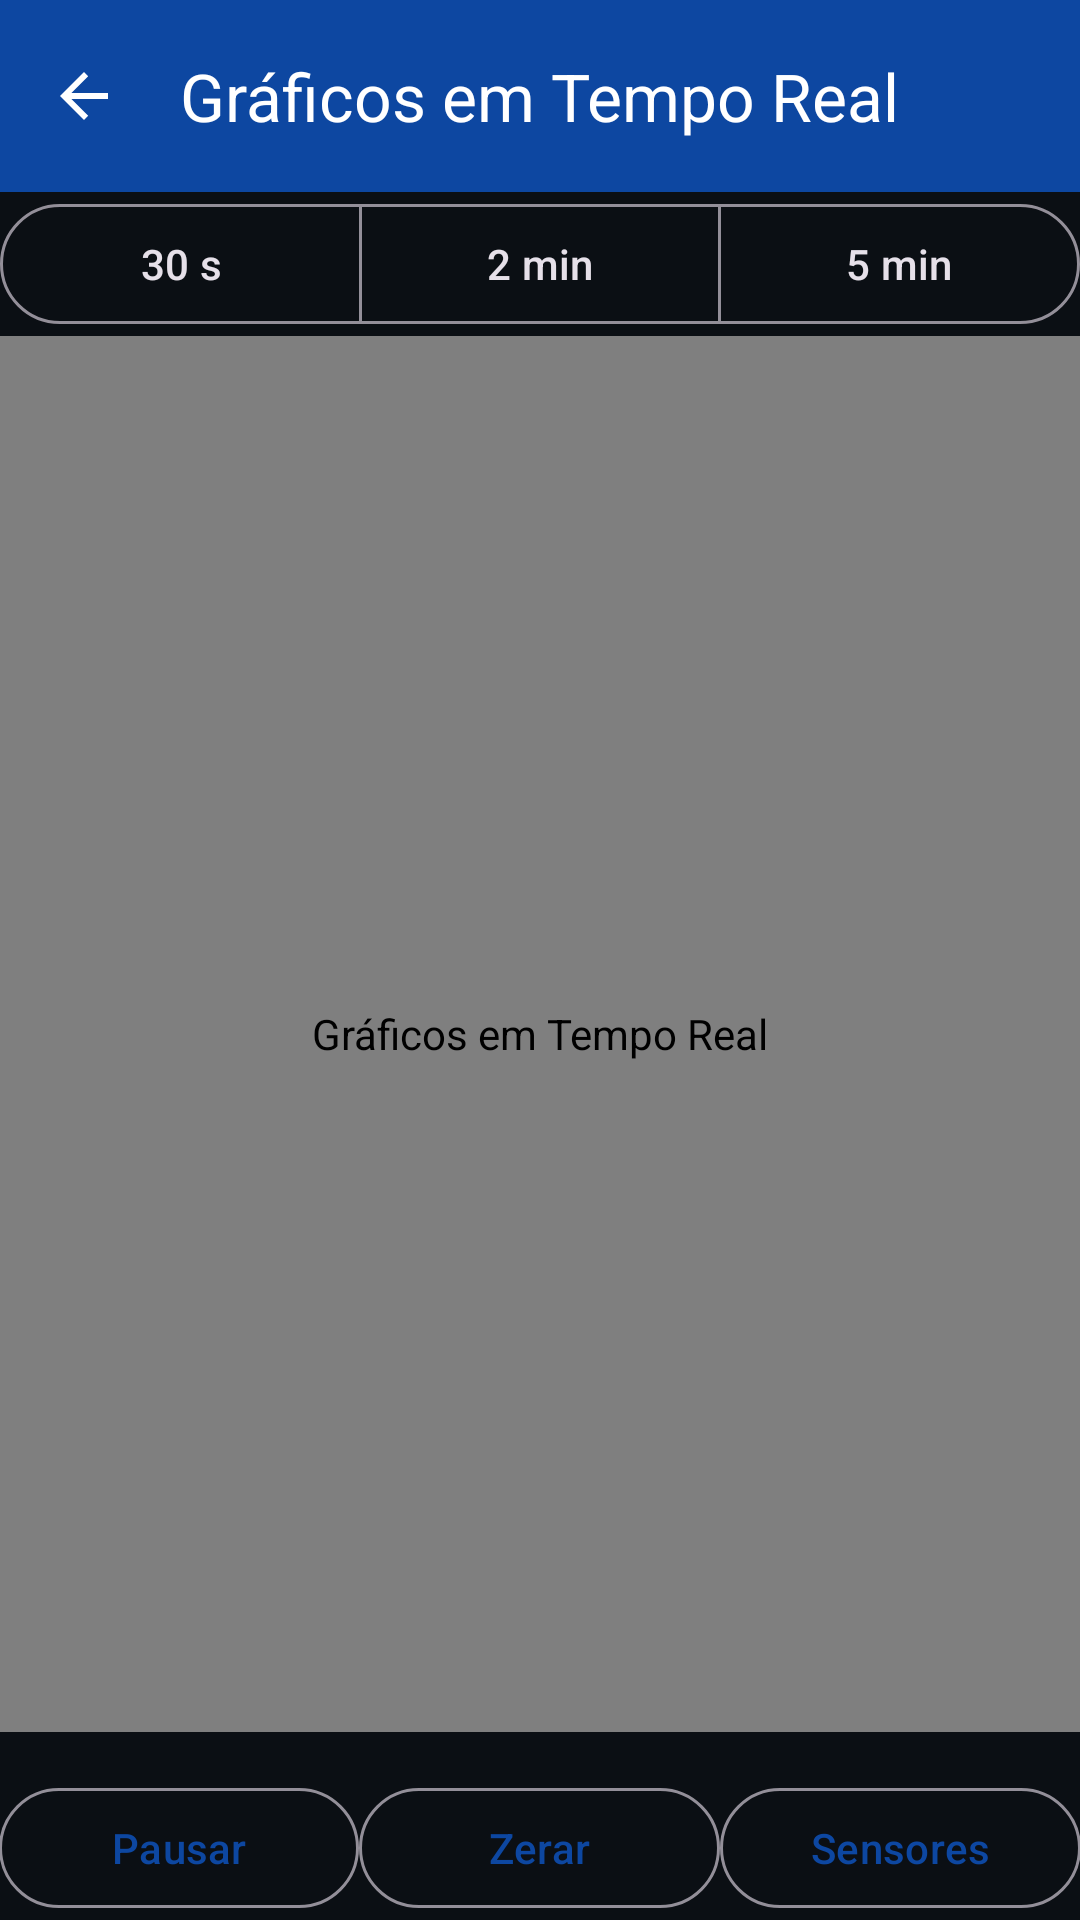

Produce the Android XML layout that renders to this screen, including the resource entries it uses.
<!-- AndroidManifest.xml: application theme Theme.CharruaMotors -->
<!-- res/layout/activity_graficos.xml -->
<?xml version="1.0" encoding="utf-8"?>
<LinearLayout xmlns:android="http://schemas.android.com/apk/res/android"
    xmlns:app="http://schemas.android.com/apk/res-auto"
    android:layout_width="match_parent"
    android:layout_height="match_parent"
    android:background="?android:colorBackground"
    android:orientation="vertical">

    <com.google.android.material.appbar.AppBarLayout
        android:id="@+id/appbar"
        android:layout_width="match_parent"
        android:layout_height="wrap_content"
        android:background="?attr/colorPrimary">

        <com.google.android.material.appbar.MaterialToolbar
            android:id="@+id/toolbar"
            style="@style/Widget.CharruaMotors.Toolbar"
            android:layout_width="match_parent"
            android:layout_height="?attr/actionBarSize"
            android:theme="@style/ThemeOverlay.Material3.Dark.ActionBar"
            app:navigationContentDescription="@string/voltar"
            app:navigationIcon="?attr/homeAsUpIndicator"
            app:subtitleTextColor="@color/branco"
            app:title="@string/graficos_titulo" />
    </com.google.android.material.appbar.AppBarLayout>

    
    <LinearLayout
        android:id="@+id/conteudo"
        android:layout_width="match_parent"
        android:layout_height="0dp"
        android:layout_weight="1"
        android:background="#0B0F14"
        android:orientation="vertical"
        android:theme="@style/ThemeOverlay.Material3.Dark">

        <com.google.android.material.button.MaterialButtonToggleGroup
            android:id="@+id/grupo_janela"
            android:layout_width="match_parent"
            android:layout_height="wrap_content"
            android:layout_marginHorizontal="@dimen/espaco_pequeno"
            app:selectionRequired="true"
            app:singleSelection="true">

            <com.google.android.material.button.MaterialButton
                android:id="@+id/botao_30s"
                style="?attr/materialButtonOutlinedStyle"
                android:layout_width="0dp"
                android:layout_height="wrap_content"
                android:layout_weight="1"
                android:text="@string/graficos_30s" />
            <com.google.android.material.button.MaterialButton
                android:id="@+id/botao_2min"
                style="?attr/materialButtonOutlinedStyle"
                android:layout_width="0dp"
                android:layout_height="wrap_content"
                android:layout_weight="1"
                android:text="@string/graficos_2min" />
            <com.google.android.material.button.MaterialButton
                android:id="@+id/botao_5min"
                style="?attr/materialButtonOutlinedStyle"
                android:layout_width="0dp"
                android:layout_height="wrap_content"
                android:layout_weight="1"
                android:text="@string/graficos_5min" />
        </com.google.android.material.button.MaterialButtonToggleGroup>

        <HorizontalScrollView
            android:layout_width="match_parent"
            android:layout_height="wrap_content"
            android:clipToPadding="false"
            android:paddingHorizontal="@dimen/espaco_pequeno"
            android:scrollbars="none">

            <com.google.android.material.chip.ChipGroup
                android:id="@+id/grupo_presets"
                android:layout_width="wrap_content"
                android:layout_height="wrap_content"
                app:singleLine="true" />
        </HorizontalScrollView>

        <com.charruamotors.ui.componentes.GraficoSeriesView
            android:id="@+id/grafico"
            android:layout_width="match_parent"
            android:layout_height="0dp"
            android:layout_weight="1"
            android:contentDescription="@string/graficos_titulo" />

        <LinearLayout
            android:layout_width="match_parent"
            android:layout_height="wrap_content"
            android:orientation="vertical"
            android:paddingHorizontal="@dimen/espaco_pequeno">

            <TextView
                android:id="@+id/texto_cursor"
                android:layout_width="match_parent"
                android:layout_height="wrap_content"
                android:textAppearance="?attr/textAppearanceLabelSmall"
                android:textColor="#B0BEC5" />

            <TextView
                android:id="@+id/legenda1"
                android:layout_width="match_parent"
                android:layout_height="wrap_content"
                android:textAppearance="?attr/textAppearanceLabelLarge"
                android:visibility="gone" />

            <TextView
                android:id="@+id/legenda2"
                android:layout_width="match_parent"
                android:layout_height="wrap_content"
                android:textAppearance="?attr/textAppearanceLabelLarge"
                android:visibility="gone" />

            <TextView
                android:id="@+id/legenda3"
                android:layout_width="match_parent"
                android:layout_height="wrap_content"
                android:textAppearance="?attr/textAppearanceLabelLarge"
                android:visibility="gone" />

            <TextView
                android:id="@+id/legenda4"
                android:layout_width="match_parent"
                android:layout_height="wrap_content"
                android:textAppearance="?attr/textAppearanceLabelLarge"
                android:visibility="gone" />

        </LinearLayout>

        <LinearLayout
            android:layout_width="match_parent"
            android:layout_height="wrap_content"
            android:orientation="horizontal"
            android:paddingHorizontal="@dimen/espaco_pequeno">

            <com.google.android.material.button.MaterialButton
                android:id="@+id/botao_pausar"
                style="?attr/materialButtonOutlinedStyle"
                android:layout_width="0dp"
                android:layout_height="wrap_content"
                android:layout_weight="1"
                android:text="@string/graficos_pausar" />
            <com.google.android.material.button.MaterialButton
                android:id="@+id/botao_zerar"
                style="?attr/materialButtonOutlinedStyle"
                android:layout_width="0dp"
                android:layout_height="wrap_content"
                android:layout_weight="1"
                android:text="@string/graficos_zerar" />
            <com.google.android.material.button.MaterialButton
                android:id="@+id/botao_sensores"
                style="?attr/materialButtonOutlinedStyle"
                android:layout_width="0dp"
                android:layout_height="wrap_content"
                android:layout_weight="1"
                android:text="@string/graficos_sensores" />
        </LinearLayout>
    </LinearLayout>
</LinearLayout>
<!-- resources referenced by this layout -->
<resources>
  <color name="branco">#FFFFFF</color>
  <string name="graficos_2min">2 min</string>
  <string name="graficos_30s">30 s</string>
  <string name="graficos_5min">5 min</string>
  <string name="graficos_pausar">Pausar</string>
  <string name="graficos_sensores">Sensores</string>
  <string name="graficos_titulo">Gráficos em Tempo Real</string>
  <string name="graficos_zerar">Zerar</string>
  <string name="voltar">Voltar</string>
  <style name="Widget.CharruaMotors.Toolbar" parent="Widget.Material3.Toolbar">
          <item name="android:background">@color/azul_primario</item>
          <item name="titleTextColor">@color/branco</item>
          <item name="navigationIconTint">@color/branco</item>
      </style>
  <style name="Theme.CharruaMotors" parent="Theme.Material3.DayNight.NoActionBar">
          <item name="colorPrimary">@color/azul_primario</item>
          <item name="colorOnPrimary">@color/branco</item>
          <item name="colorPrimaryContainer">@color/azul_primario_escuro</item>
          <item name="colorSecondary">@color/laranja_destaque</item>
          <item name="colorOnSecondary">@color/branco</item>
          <item name="colorError">@color/erro</item>
          <item name="android:colorBackground">@color/fundo</item>
          <item name="android:statusBarColor">@color/azul_primario_escuro</item>
      </style>
  <color name="azul_primario">#0D47A1</color>
  <color name="azul_primario_escuro">#002171</color>
  <color name="laranja_destaque">#FF6F00</color>
  <color name="erro">#B3261E</color>
  <color name="fundo">#F5F7FA</color>
</resources>
